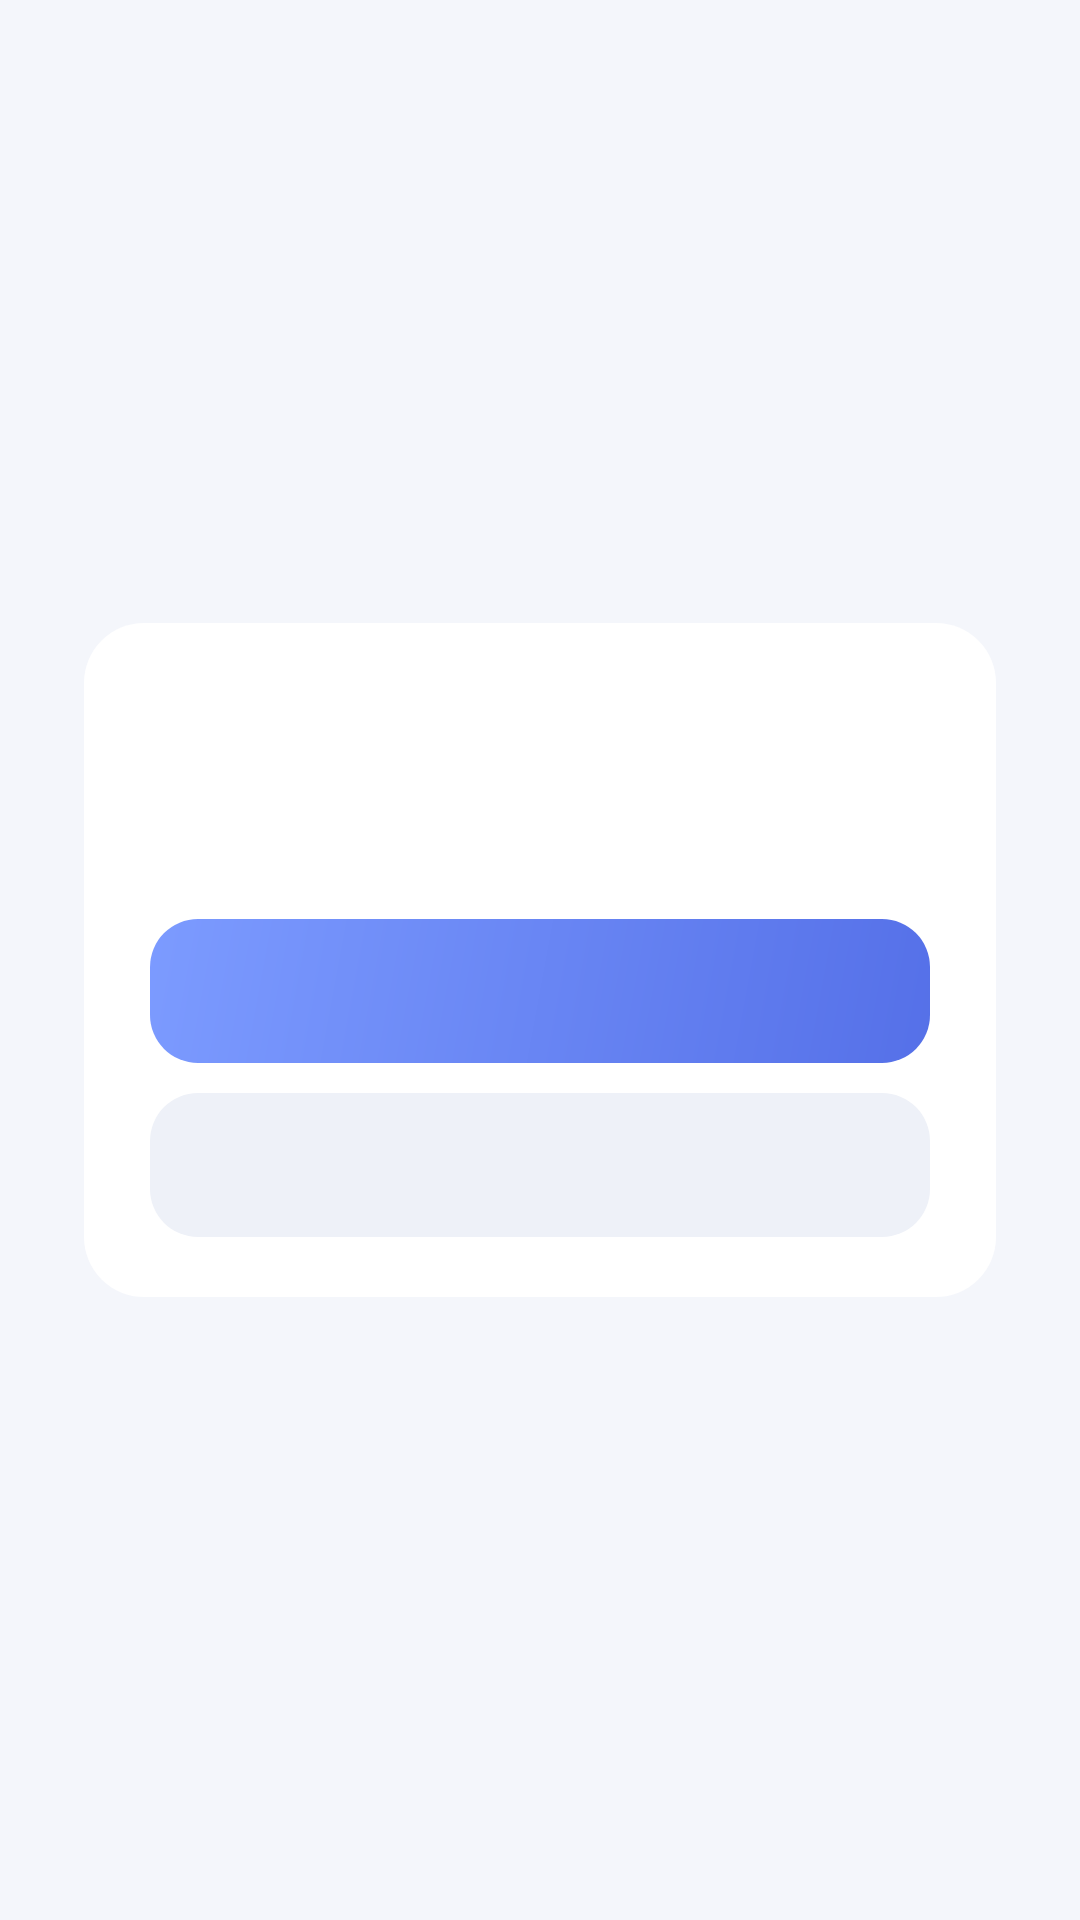

Reconstruct the res/layout file that produces this screen, plus the resources it refers to.
<!-- AndroidManifest.xml: application theme Theme.Checkin -->
<!-- res/layout/dialog_app.xml -->
<?xml version="1.0" encoding="utf-8"?>
<FrameLayout xmlns:android="http://schemas.android.com/apk/res/android"
    android:id="@+id/dialogScrim"
    android:layout_width="match_parent"
    android:layout_height="match_parent">

    <LinearLayout
        android:id="@+id/dialogCard"
        android:layout_width="match_parent"
        android:layout_height="wrap_content"
        android:layout_gravity="center"
        android:layout_marginStart="28dp"
        android:layout_marginEnd="28dp"
        android:background="@drawable/bg_card"
        android:orientation="vertical"
        android:paddingStart="22dp"
        android:paddingTop="24dp"
        android:paddingEnd="22dp"
        android:paddingBottom="20dp">

        <TextView
            android:id="@+id/dialogTitle"
            android:layout_width="match_parent"
            android:layout_height="wrap_content"
            android:fontFamily="sans-serif-medium"
            android:gravity="center"
            android:textColor="@color/ink"
            android:textSize="19sp" />

        <TextView
            android:id="@+id/dialogMessage"
            android:layout_width="match_parent"
            android:layout_height="wrap_content"
            android:layout_marginTop="10dp"
            android:gravity="center"
            android:lineSpacingExtra="4dp"
            android:textColor="@color/ink_sub"
            android:textSize="14sp" />

        <TextView
            android:id="@+id/dialogPositive"
            style="@style/BtnPrimary"
            android:layout_marginTop="20dp" />

        <TextView
            android:id="@+id/dialogNegative"
            style="@style/BtnGhost"
            android:layout_marginTop="10dp" />
    </LinearLayout>
</FrameLayout>
<!-- resources referenced by this layout -->
<resources>
  <color name="ink">#0E1526</color>
  <color name="ink_sub">#5C6780</color>
  <!-- drawable bg_card (drawable) -->
  <?xml version="1.0" encoding="utf-8"?>
  <shape xmlns:android="http://schemas.android.com/apk/res/android" android:shape="rectangle">
      <solid android:color="?attr/cardFill" />
      <corners android:radius="20dp" />
      <stroke
          android:width="?attr/cardStrokeWidth"
          android:color="?attr/cardStroke" />
  </shape>
  <style name="BtnGhost">
          <item name="android:layout_width">match_parent</item>
          <item name="android:layout_height">48dp</item>
          <item name="android:background">@drawable/bg_btn_ghost</item>
          <item name="android:gravity">center</item>
          <item name="android:textColor">@color/accent</item>
          <item name="android:textSize">15sp</item>
          <item name="android:fontFamily">sans-serif-medium</item>
      </style>
  <style name="BtnPrimary">
          <item name="android:layout_width">match_parent</item>
          <item name="android:layout_height">48dp</item>
          <item name="android:background">@drawable/bg_btn_primary</item>
          <item name="android:gravity">center</item>
          <item name="android:textColor">#FFFFFF</item>
          <item name="android:textSize">15sp</item>
          <item name="android:fontFamily">sans-serif-medium</item>
      </style>
  <style name="Theme.Checkin" parent="Theme.Material3.Light.NoActionBar">
          <item name="colorPrimary">@color/accent</item>
          <item name="colorPrimaryDark">@color/accent_deep</item>
          <item name="colorSecondary">@color/teal</item>
          <item name="colorOnPrimary">#FFFFFF</item>
          <item name="pageFill">@color/bg</item>
          
          <item name="android:windowBackground">?attr/pageFill</item>
          <item name="android:statusBarColor">@android:color/transparent</item>
          <item name="android:navigationBarColor">@color/surface</item>
          <item name="android:windowLightStatusBar">true</item>
          <item name="android:windowLightNavigationBar" tools:targetApi="27">true</item>
          <item name="android:forceDarkAllowed" tools:targetApi="29">false</item>
          <item name="android:textColorPrimary">@color/ink</item>
          <item name="android:textColorSecondary">@color/ink_sub</item>
  
          <item name="cardFill">@color/surface</item>
          <item name="cardStroke">@color/transparent</item>
          <item name="cardStrokeWidth">0dp</item>
          <item name="softFill">@color/surface_alt</item>
          
          <item name="glassFill">#E8FFFFFF</item>
          <item name="glassStroke">#59FFFFFF</item>
      </style>
  <!-- drawable bg_btn_ghost (drawable) -->
  <?xml version="1.0" encoding="utf-8"?>
  <ripple xmlns:android="http://schemas.android.com/apk/res/android"
      android:color="#256C8CFF">
      <item>
          <shape android:shape="rectangle">
              <corners android:radius="16dp" />
              <solid android:color="@color/surface_alt" />
          </shape>
      </item>
  </ripple>
  <color name="accent">#6C8CFF</color>
  <!-- drawable bg_btn_primary (drawable) -->
  <?xml version="1.0" encoding="utf-8"?>
  <ripple xmlns:android="http://schemas.android.com/apk/res/android"
      android:color="#33FFFFFF">
      <item>
          <shape android:shape="rectangle">
              <corners android:radius="16dp" />
              <gradient
                  android:angle="315"
                  android:endColor="#5570E8"
                  android:startColor="#7C9BFF" />
          </shape>
      </item>
  </ripple>
  <color name="accent_deep">#4A63D8</color>
  <color name="teal">#35D0BA</color>
  <color name="bg">#F4F6FB</color>
  <color name="surface">#FFFFFF</color>
  <color name="transparent">#00000000</color>
  <color name="surface_alt">#EEF1F8</color>
</resources>
